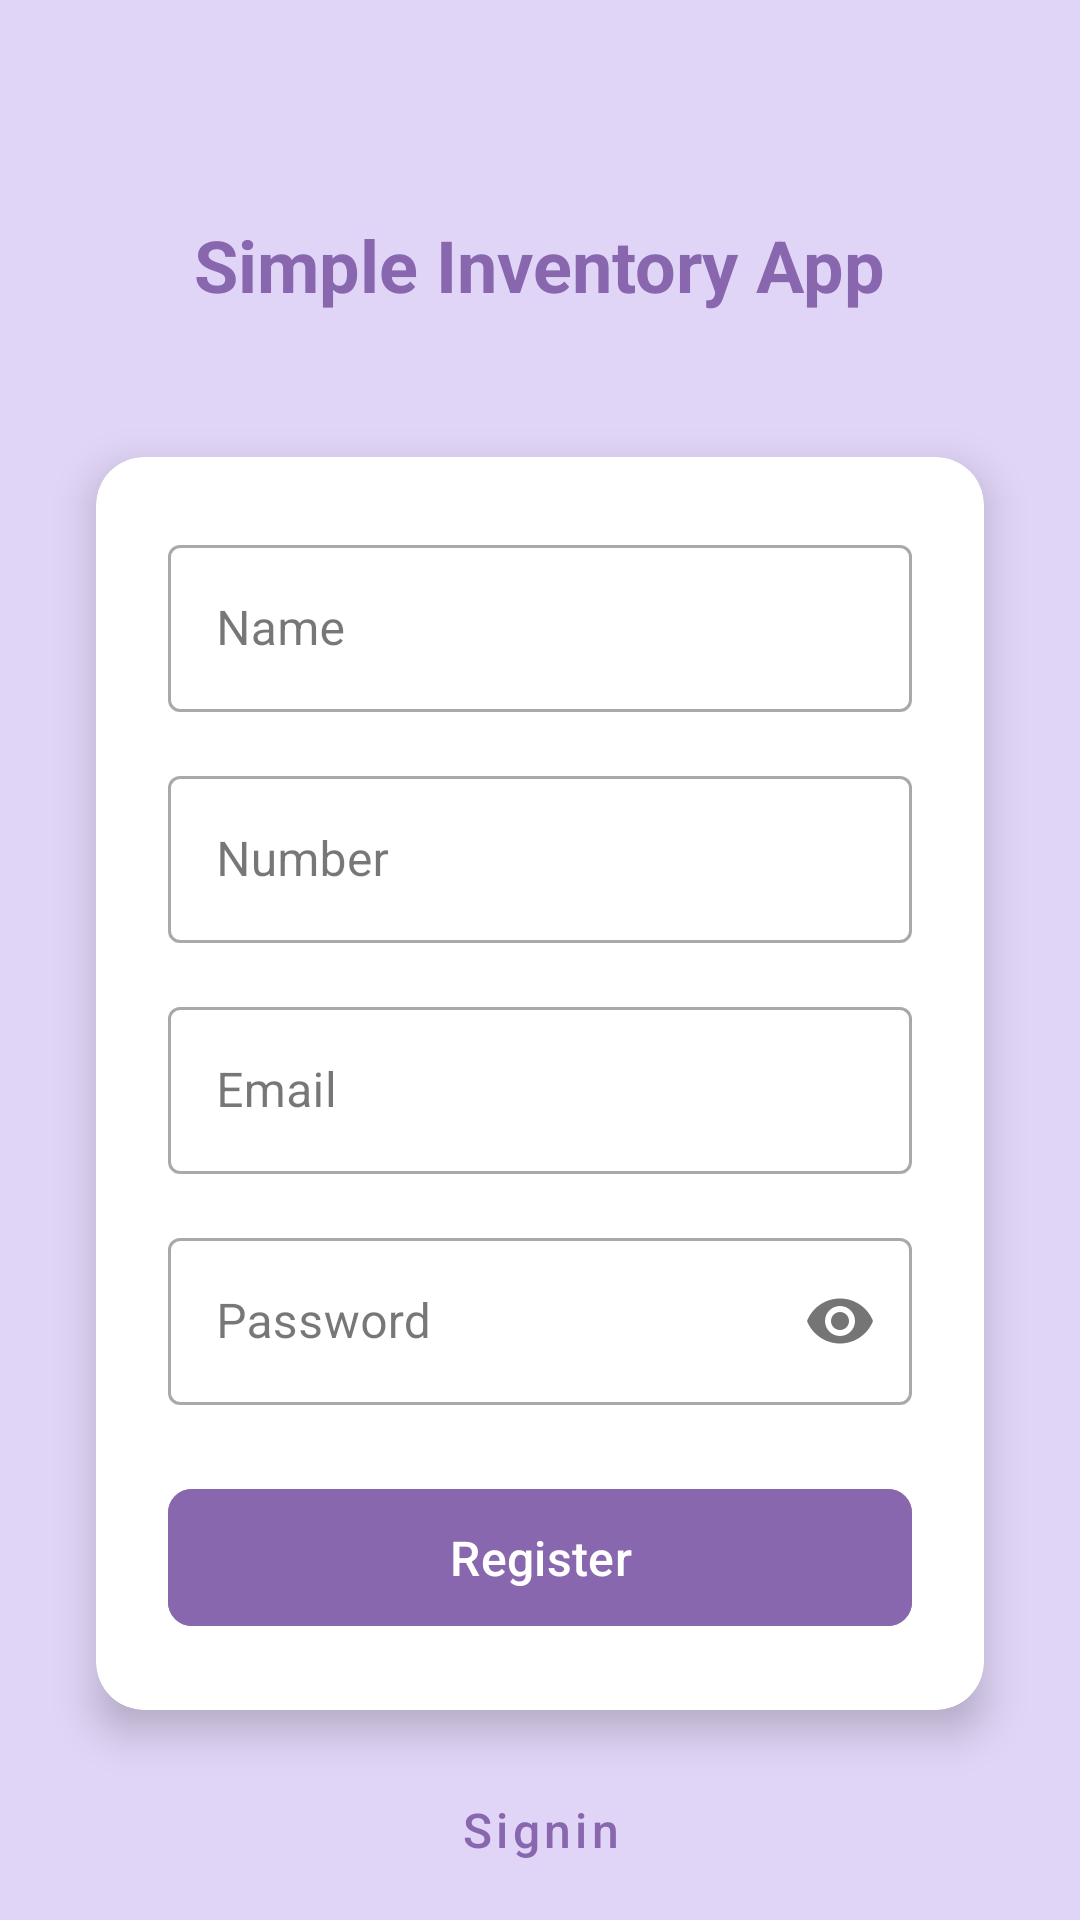

Reconstruct the res/layout file that produces this screen, plus the resources it refers to.
<!-- AndroidManifest.xml: application theme Theme.CS360ProjectTwo -->
<!-- res/layout/activity_register.xml -->
<?xml version="1.0" encoding="utf-8"?>
<androidx.constraintlayout.widget.ConstraintLayout
    xmlns:android="http://schemas.android.com/apk/res/android"
    xmlns:app="http://schemas.android.com/apk/res-auto"
    xmlns:tools="http://schemas.android.com/tools"
    android:layout_width="match_parent"
    android:layout_height="match_parent"
    android:background="@color/light_purple_background"
    tools:context="com.felicianowilliam.cs360projecttwo.RegisterActivity">

    
    <TextView
        android:id="@+id/tvTitle"
        android:layout_width="wrap_content"
        android:layout_height="wrap_content"
        android:layout_marginTop="72dp"
        android:text="@string/simple_inventory_app"
        android:textColor="@color/button_purple"
        android:textSize="24sp"
        android:textStyle="bold"
        app:layout_constraintEnd_toEndOf="parent"
        app:layout_constraintStart_toStartOf="parent"
        app:layout_constraintTop_toTopOf="parent" />

    
    <androidx.cardview.widget.CardView
        android:id="@+id/cardView"
        android:layout_width="0dp"
        android:layout_height="wrap_content"
        android:layout_marginStart="32dp"
        android:layout_marginTop="48dp"
        android:layout_marginEnd="32dp"
        app:cardCornerRadius="16dp"
        app:cardElevation="8dp"
        app:layout_constraintEnd_toEndOf="parent"
        app:layout_constraintStart_toStartOf="parent"
        app:layout_constraintTop_toBottomOf="@+id/tvTitle">

        <LinearLayout
            android:layout_width="match_parent"
            android:layout_height="wrap_content"
            android:orientation="vertical"
            android:padding="24dp">

            
            <com.google.android.material.textfield.TextInputLayout
                android:id="@+id/tilName"
                style="@style/Widget.MaterialComponents.TextInputLayout.OutlinedBox"
                android:layout_width="match_parent"
                android:layout_height="wrap_content"
                android:hint="@string/name">

                <com.google.android.material.textfield.TextInputEditText
                    android:id="@+id/editTextName"
                    android:layout_width="match_parent"
                    android:layout_height="wrap_content"
                    android:inputType="textPersonName"
                    android:maxLines="1"/>
            </com.google.android.material.textfield.TextInputLayout>

            
            <com.google.android.material.textfield.TextInputLayout
                android:id="@+id/tilNumber"
                style="@style/Widget.MaterialComponents.TextInputLayout.OutlinedBox"
                android:layout_width="match_parent"
                android:layout_height="wrap_content"
                android:layout_marginTop="16dp"
                android:hint="@string/number">

                <com.google.android.material.textfield.TextInputEditText
                    android:id="@+id/editTextNumber"
                    android:layout_width="match_parent"
                    android:layout_height="wrap_content"
                    android:inputType="text|phone"
                    android:maxLines="1" />

            </com.google.android.material.textfield.TextInputLayout>

            
            <com.google.android.material.textfield.TextInputLayout
                android:id="@+id/tilEmail"
                style="@style/Widget.MaterialComponents.TextInputLayout.OutlinedBox"
                android:layout_width="match_parent"
                android:layout_height="wrap_content"
                android:layout_marginTop="16dp"
                android:hint="@string/email">

                <com.google.android.material.textfield.TextInputEditText
                    android:id="@+id/editTextEmail"
                    android:layout_width="match_parent"
                    android:layout_height="wrap_content"

                    android:inputType="textEmailAddress"
                    android:maxLines="1" />

            </com.google.android.material.textfield.TextInputLayout>

            
            <com.google.android.material.textfield.TextInputLayout
                android:id="@+id/tilPassword"
                style="@style/Widget.MaterialComponents.TextInputLayout.OutlinedBox"
                android:layout_width="match_parent"
                android:layout_height="wrap_content"
                android:layout_marginTop="16dp"
                android:hint="@string/password"
                app:passwordToggleEnabled="true"> 

                <com.google.android.material.textfield.TextInputEditText
                    android:id="@+id/editTextPassword"
                    android:layout_width="match_parent"
                    android:layout_height="wrap_content"
                    android:inputType="textPassword"
                    android:maxLines="1" />

            </com.google.android.material.textfield.TextInputLayout>

            
            <com.google.android.material.button.MaterialButton
                android:id="@+id/buttonRegister"
                android:layout_width="match_parent"
                android:layout_height="wrap_content"
                android:layout_marginTop="24dp"
                android:paddingTop="12dp"
                android:paddingBottom="12dp"
                android:text="@string/register"
                android:textSize="16sp"
                app:cornerRadius="8dp"
                android:backgroundTint="@color/button_purple"/> 

        </LinearLayout>

    </androidx.cardview.widget.CardView>

    
    <com.google.android.material.button.MaterialButton
        android:id="@+id/buttonSignin"
        style="@style/Widget.MaterialComponents.Button.TextButton"
        android:layout_width="wrap_content"
        android:layout_height="wrap_content"
        android:layout_marginTop="16dp"
        android:text="@string/signin"
        android:textAllCaps="false"
        android:textColor="@color/button_purple"
        android:textSize="16sp"
        app:layout_constraintEnd_toEndOf="@+id/cardView"
        app:layout_constraintStart_toStartOf="@+id/cardView"
        app:layout_constraintTop_toBottomOf="@+id/cardView" />

</androidx.constraintlayout.widget.ConstraintLayout>
<!-- resources referenced by this layout -->
<resources>
  <color name="button_purple">#8867ae</color>
  <color name="light_purple_background">#E1D5F7</color>
  <string name="email">Email</string>
  <string name="name">Name</string>
  <string name="number">Number</string>
  <string name="password">Password</string>
  <string name="register">Register</string>
  <string name="signin">Signin</string>
  <string name="simple_inventory_app">Simple Inventory App</string>
  <style name="Theme.CS360ProjectTwo" parent="Base.Theme.CS360ProjectTwo" />
  <style name="Base.Theme.CS360ProjectTwo" parent="Theme.Material3.DayNight.NoActionBar">
          
          
      </style>
</resources>
